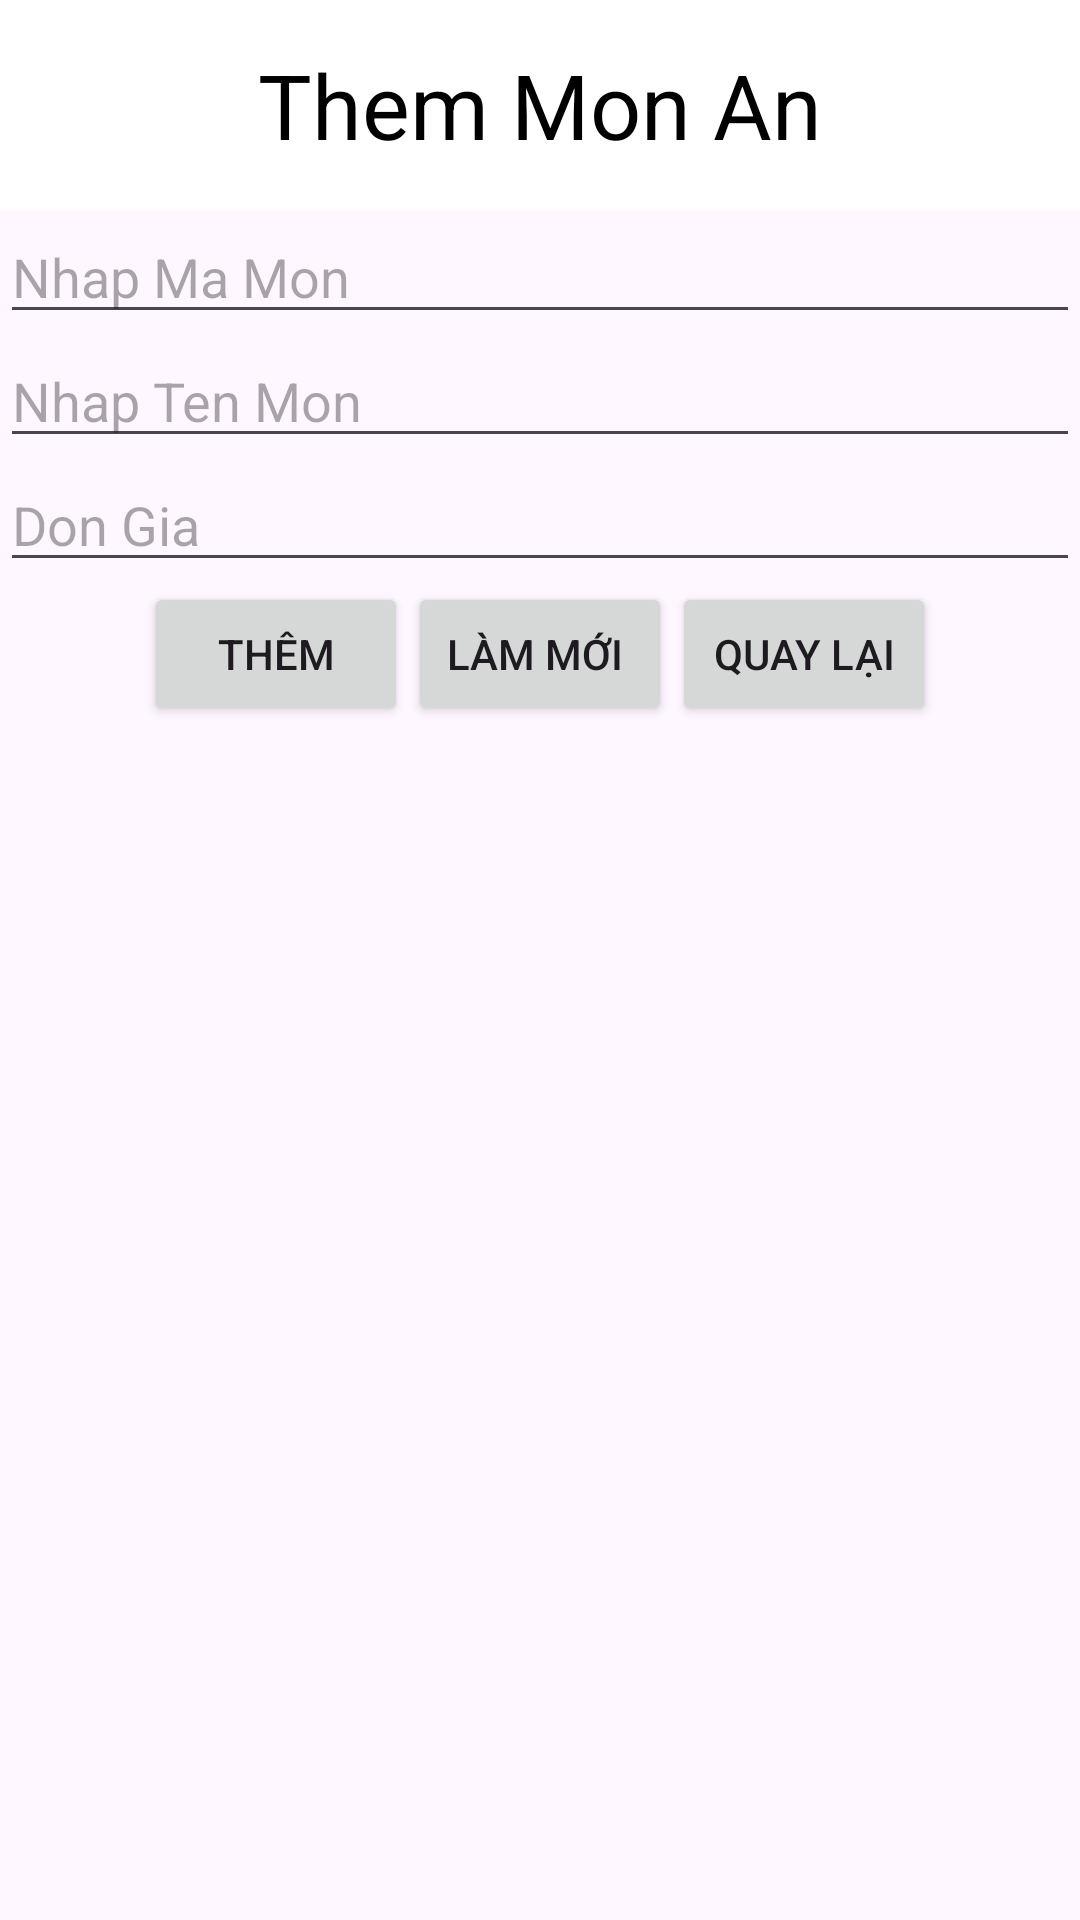

Here is an Android app screen rendered from its layout file. Give the layout XML and the strings, colors and styles it references.
<!-- AndroidManifest.xml: application theme Theme.FinalVersion -->
<!-- res/layout/activity_them_menu.xml -->
<?xml version="1.0" encoding="utf-8"?>
<LinearLayout xmlns:android="http://schemas.android.com/apk/res/android"
    xmlns:app="http://schemas.android.com/apk/res-auto"
    xmlns:tools="http://schemas.android.com/tools"
    android:layout_width="match_parent"
    android:layout_height="match_parent"
    android:orientation="vertical"
    tools:context=".Menu.ThemMenu">
    <TextView
        android:layout_width="match_parent"
        android:layout_height="70dp"
        android:text="Them Mon An"
        android:textSize="30dp"
        android:gravity="center"
        android:background="#FFFFFF"
        android:textColor="#000000"/>
    <EditText
        android:layout_width="match_parent"
        android:layout_height="wrap_content"
        android:hint="Nhap Ma Mon"
        android:id="@+id/maMenu"/>
    <EditText
        android:layout_width="match_parent"
        android:layout_height="wrap_content"
        android:hint="Nhap Ten Mon"
        android:id="@+id/tenMenu"/>
    <EditText
        android:layout_width="match_parent"
        android:layout_height="wrap_content"
        android:hint="Don Gia"
        android:inputType="number"
        android:id="@+id/donGiaMenu"/>
    <LinearLayout
        android:layout_width="match_parent"
        android:layout_height="wrap_content"
        android:orientation="horizontal"
        android:gravity="center">
        <Button
            android:layout_width="wrap_content"
            android:layout_height="wrap_content"
            android:text="Thêm"
            android:id="@+id/btnThem_Menu"/>
        <Button
            android:layout_width="wrap_content"
            android:layout_height="wrap_content"
            android:text="Làm mới "
            android:id="@+id/btnLamMoi_Menu"/>
        <Button
            android:layout_width="wrap_content"
            android:layout_height="wrap_content"
            android:text="Quay lại"
            android:id="@+id/btnQuayLai_Menu"/>
    </LinearLayout>
</LinearLayout>
<!-- resources referenced by this layout -->
<resources>
  <style name="Theme.FinalVersion" parent="Base.Theme.FinalVersion" />
  <style name="Base.Theme.FinalVersion" parent="Theme.Material3.DayNight">
          
          
      </style>
</resources>
